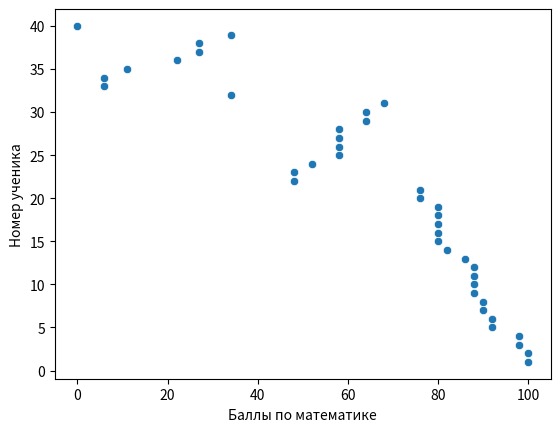

Here is the Python script that generated this plot:
import pandas as pd
import matplotlib.pyplot as plt
import seaborn as sns
data = {'Баллы по математике': [100, 100, 98, 98, 92, 92, 90, 90, 88, 88, 88, 88, 86, 82, 80, 80, 80, 80, 80, 76, 76, 48, 48, 52, 58, 58, 58, 58, 64, 64, 68, 34, 6, 6, 11, 22, 27, 27, 34, 0],
        "Номер ученика":[1, 2, 3, 4,5 ,6, 7, 8, 9, 10,11,12,13,14,15,16,17,18,19,20,21,22,23,24,25,26,27,28,29,30,31,32,33,34,35,36,37,38,39,40]}
df = pd.DataFrame(data=data)
sns.scatterplot(df, x=df['Баллы по математике'], y = df['Номер ученика'])
plt.show()